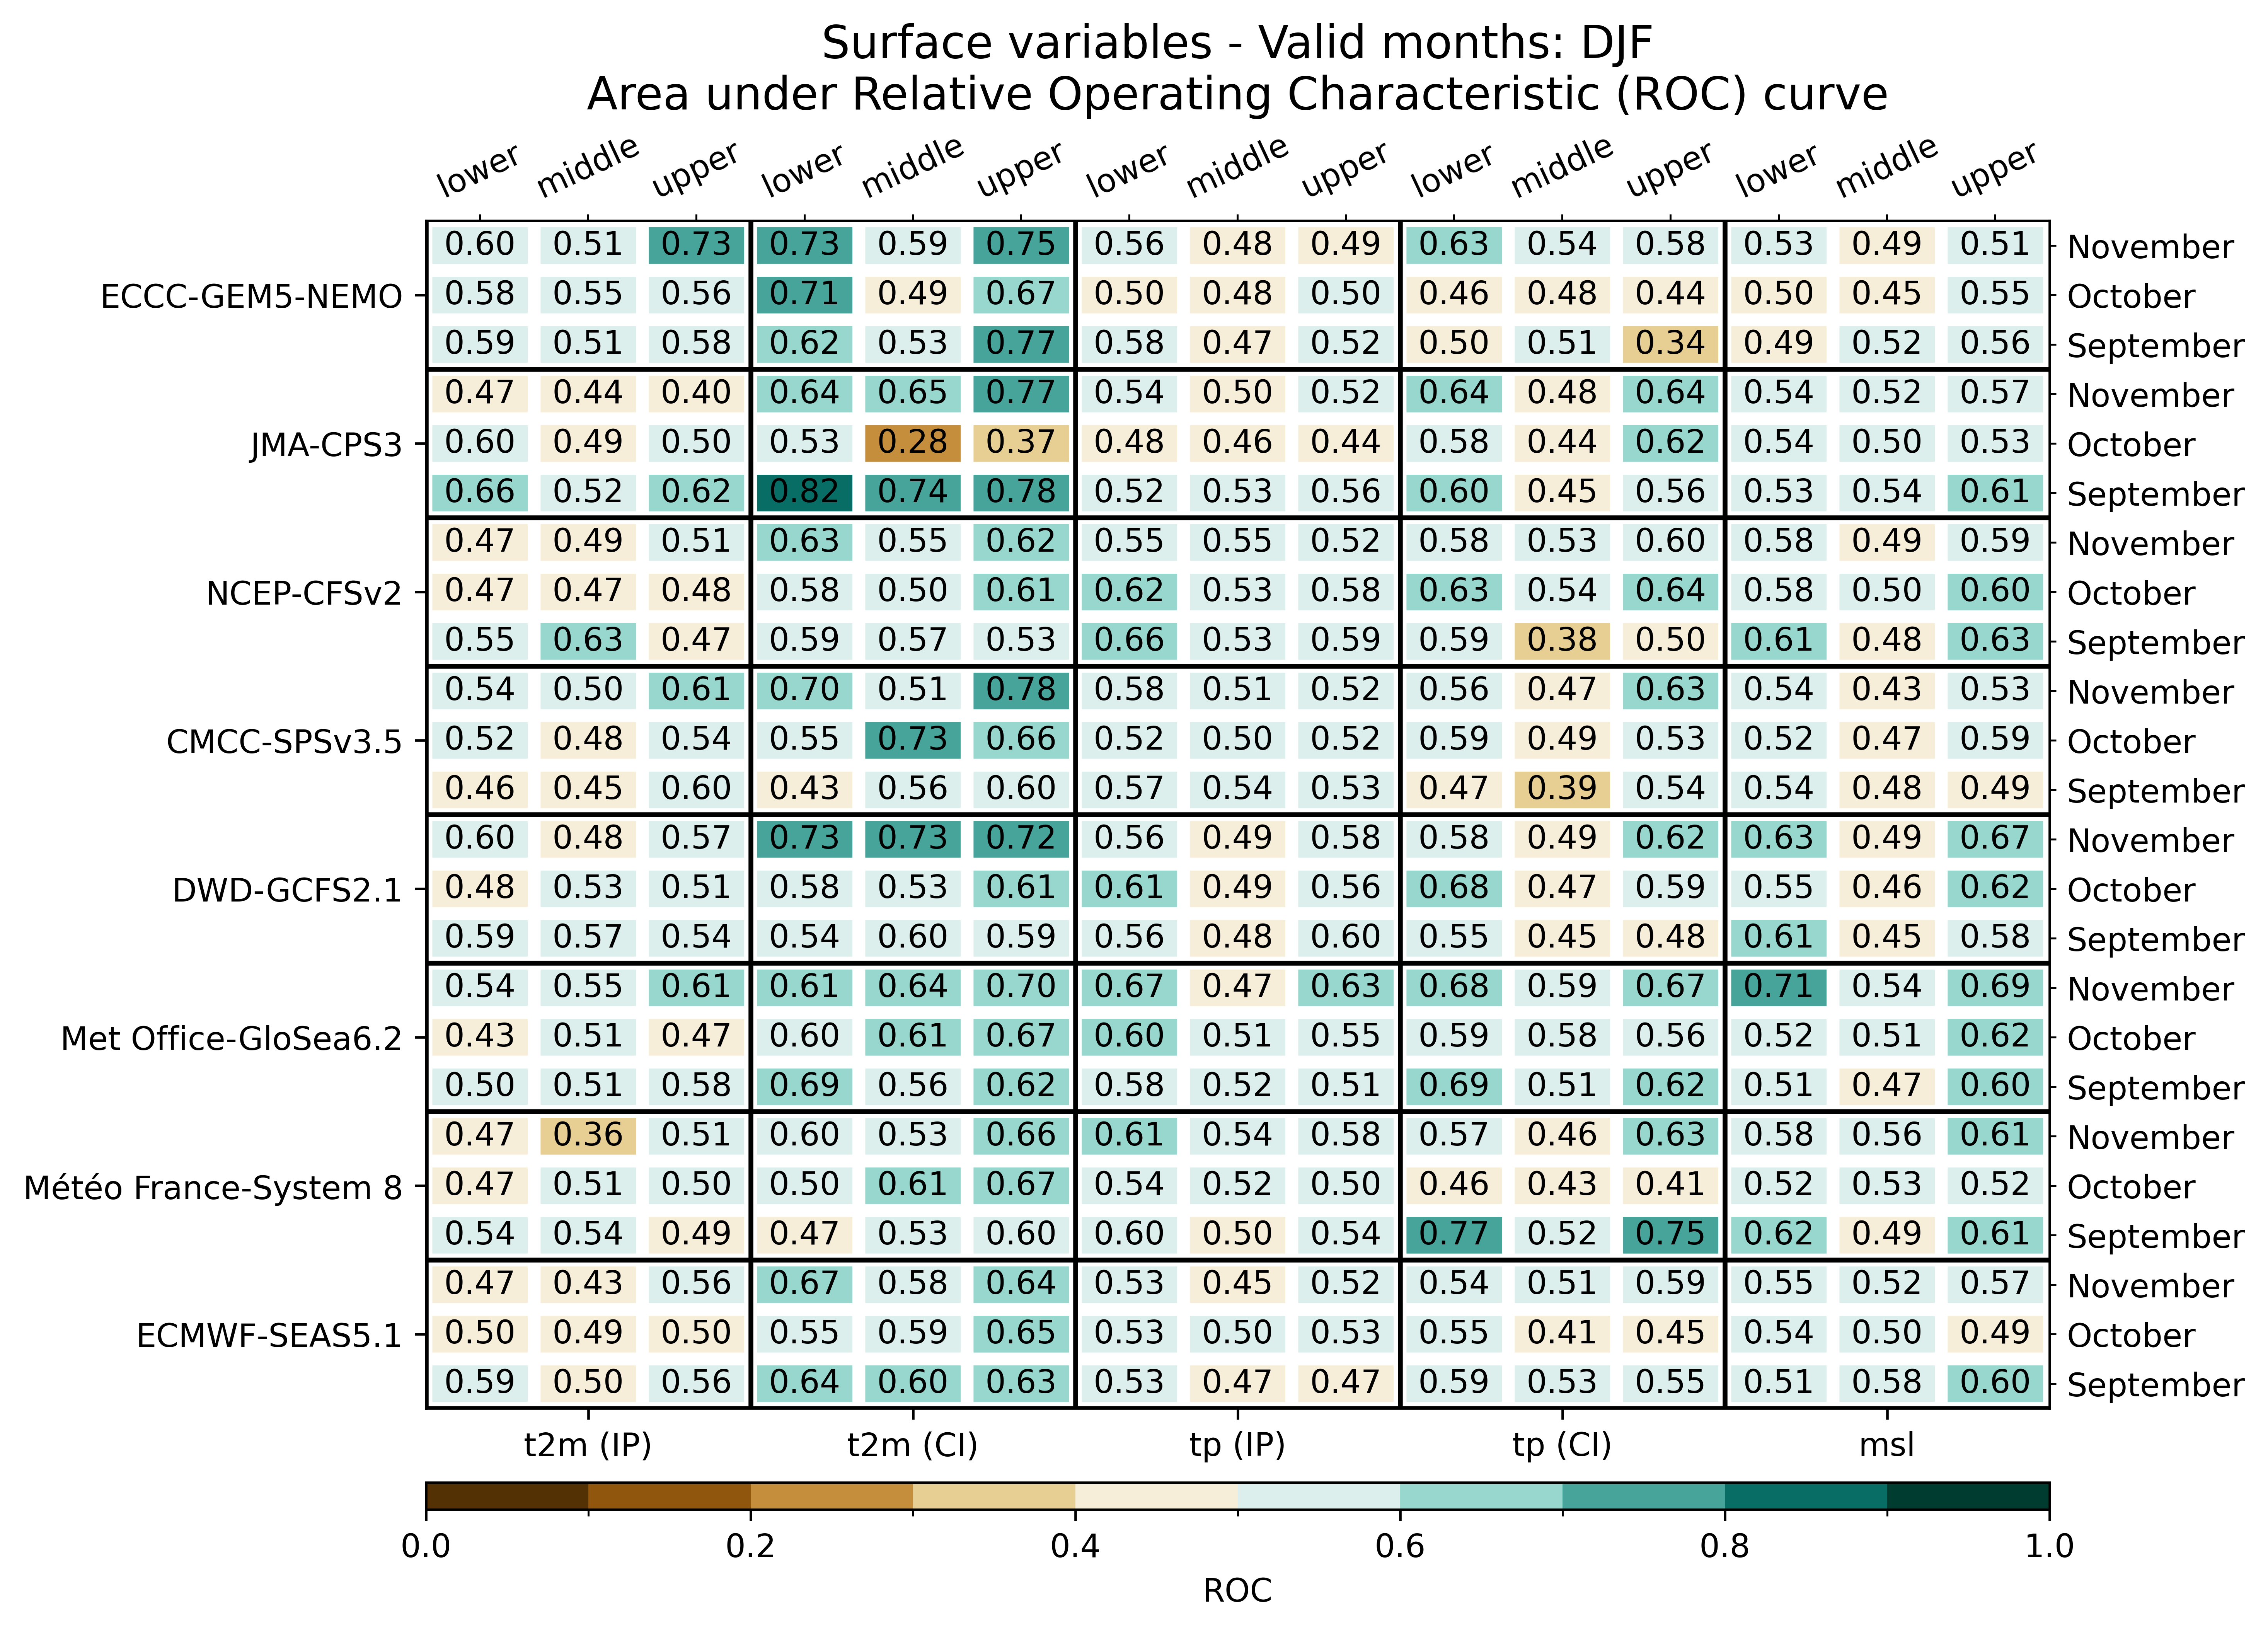

The data file committed next to this chart (first rows):
, , t2m (IP), t2m (IP), t2m (IP), t2m (CI), t2m (CI), t2m (CI), tp (IP), tp (IP), tp (IP), tp (CI), tp (CI), tp (CI), msl, msl, msl
, , lower, middle, upper, lower, middle, upper, lower, middle, upper, lower, middle, upper, lower, middle, upper
ECMWF-SEAS5.1, September, 0.5943, 0.4996, 0.5577, 0.6426, 0.6048, 0.6331, 0.531, 0.4694, 0.4662, 0.5879, 0.5264, 0.5479, 0.5105, 0.5835, 0.6013
ECMWF-SEAS5.1, October, 0.499, 0.4933, 0.4971, 0.554, 0.5885, 0.6517, 0.5272, 0.5, 0.533, 0.5469, 0.4118, 0.4544, 0.5426, 0.5028, 0.4891
ECMWF-SEAS5.1, November, 0.4742, 0.4295, 0.5569, 0.6667, 0.5814, 0.6445, 0.5344, 0.4543, 0.518, 0.541, 0.513, 0.5911, 0.5517, 0.5244, 0.5653
Météo France-System 8, September, 0.5355, 0.5367, 0.4869, 0.4678, 0.5267, 0.5964, 0.5996, 0.4953, 0.5416, 0.7721, 0.5189, 0.7533, 0.6182, 0.4893, 0.6132
Météo France-System 8, October, 0.4726, 0.5064, 0.5014, 0.5, 0.6133, 0.6689, 0.5377, 0.5168, 0.5014, 0.458, 0.431, 0.4121, 0.5222, 0.5307, 0.518
Météo France-System 8, November, 0.4726, 0.359, 0.5097, 0.5999, 0.5251, 0.6624, 0.6143, 0.5353, 0.5794, 0.5726, 0.4613, 0.6344, 0.5833, 0.5589, 0.6067
Met Office-GloSea6.2, September, 0.504, 0.5063, 0.583, 0.6908, 0.5638, 0.6178, 0.581, 0.5249, 0.513, 0.6895, 0.5133, 0.6156, 0.5138, 0.4742, 0.6044
Met Office-GloSea6.2, October, 0.4288, 0.5081, 0.4665, 0.598, 0.6139, 0.6654, 0.6004, 0.5075, 0.5546, 0.5876, 0.5788, 0.5641, 0.5164, 0.5078, 0.6232
Met Office-GloSea6.2, November, 0.5408, 0.5547, 0.6075, 0.6113, 0.6439, 0.6976, 0.668, 0.4688, 0.6272, 0.6813, 0.5889, 0.6683, 0.7126, 0.5433, 0.6916
DWD-GCFS2.1, September, 0.5924, 0.5724, 0.5353, 0.5407, 0.596, 0.5921, 0.5618, 0.4823, 0.5985, 0.5452, 0.4489, 0.4847, 0.6059, 0.4509, 0.5822
DWD-GCFS2.1, October, 0.4791, 0.5336, 0.5061, 0.5824, 0.5267, 0.6136, 0.6097, 0.4861, 0.5576, 0.6777, 0.4688, 0.5924, 0.5487, 0.4623, 0.6158
DWD-GCFS2.1, November, 0.598, 0.4817, 0.569, 0.7262, 0.7331, 0.7217, 0.5612, 0.4875, 0.5843, 0.5837, 0.486, 0.6195, 0.6331, 0.4919, 0.6742
CMCC-SPSv3.5, September, 0.4647, 0.4544, 0.5969, 0.4339, 0.5576, 0.596, 0.5746, 0.5351, 0.5323, 0.4749, 0.3903, 0.5404, 0.5442, 0.4844, 0.4924
CMCC-SPSv3.5, October, 0.517, 0.483, 0.5437, 0.5505, 0.7259, 0.6579, 0.5186, 0.501, 0.5215, 0.5934, 0.4867, 0.5322, 0.5237, 0.4707, 0.5865
CMCC-SPSv3.5, November, 0.5421, 0.5046, 0.615, 0.6992, 0.5075, 0.7799, 0.5817, 0.5106, 0.5245, 0.5586, 0.4652, 0.6266, 0.5378, 0.428, 0.532
NCEP-CFSv2, September, 0.5496, 0.63, 0.4676, 0.5856, 0.5654, 0.5303, 0.6577, 0.5289, 0.593, 0.5918, 0.3848, 0.4961, 0.6056, 0.4779, 0.6269
NCEP-CFSv2, October, 0.4718, 0.4721, 0.4801, 0.5843, 0.5042, 0.6087, 0.6242, 0.5307, 0.5844, 0.6325, 0.5387, 0.6423, 0.5754, 0.5025, 0.6009
NCEP-CFSv2, November, 0.468, 0.4927, 0.5069, 0.6263, 0.5479, 0.6201, 0.5486, 0.5529, 0.5226, 0.582, 0.5273, 0.599, 0.5763, 0.4896, 0.5889
JMA-CPS3, September, 0.6552, 0.5158, 0.6235, 0.82, 0.7406, 0.7773, 0.5239, 0.5339, 0.5601, 0.6009, 0.4548, 0.5563, 0.5268, 0.5364, 0.6054
JMA-CPS3, October, 0.5962, 0.4908, 0.5, 0.5273, 0.2793, 0.3695, 0.4829, 0.4603, 0.4438, 0.5811, 0.4401, 0.6165, 0.5431, 0.5024, 0.5297
JMA-CPS3, November, 0.4724, 0.4426, 0.4033, 0.6416, 0.6507, 0.7705, 0.54, 0.4953, 0.5211, 0.6354, 0.4827, 0.6351, 0.5371, 0.5184, 0.5711
ECCC-GEM5-NEMO, September, 0.5892, 0.5054, 0.5827, 0.6227, 0.5273, 0.7715, 0.5848, 0.4703, 0.5239, 0.4951, 0.5091, 0.3372, 0.4851, 0.5191, 0.5596
ECCC-GEM5-NEMO, October, 0.5802, 0.5497, 0.5593, 0.7061, 0.4919, 0.6712, 0.4971, 0.4767, 0.5012, 0.4635, 0.4808, 0.4417, 0.4962, 0.4469, 0.5471
ECCC-GEM5-NEMO, November, 0.5992, 0.511, 0.7325, 0.7256, 0.5889, 0.7464, 0.5568, 0.4766, 0.4884, 0.6302, 0.5413, 0.5807, 0.5255, 0.4949, 0.5149
